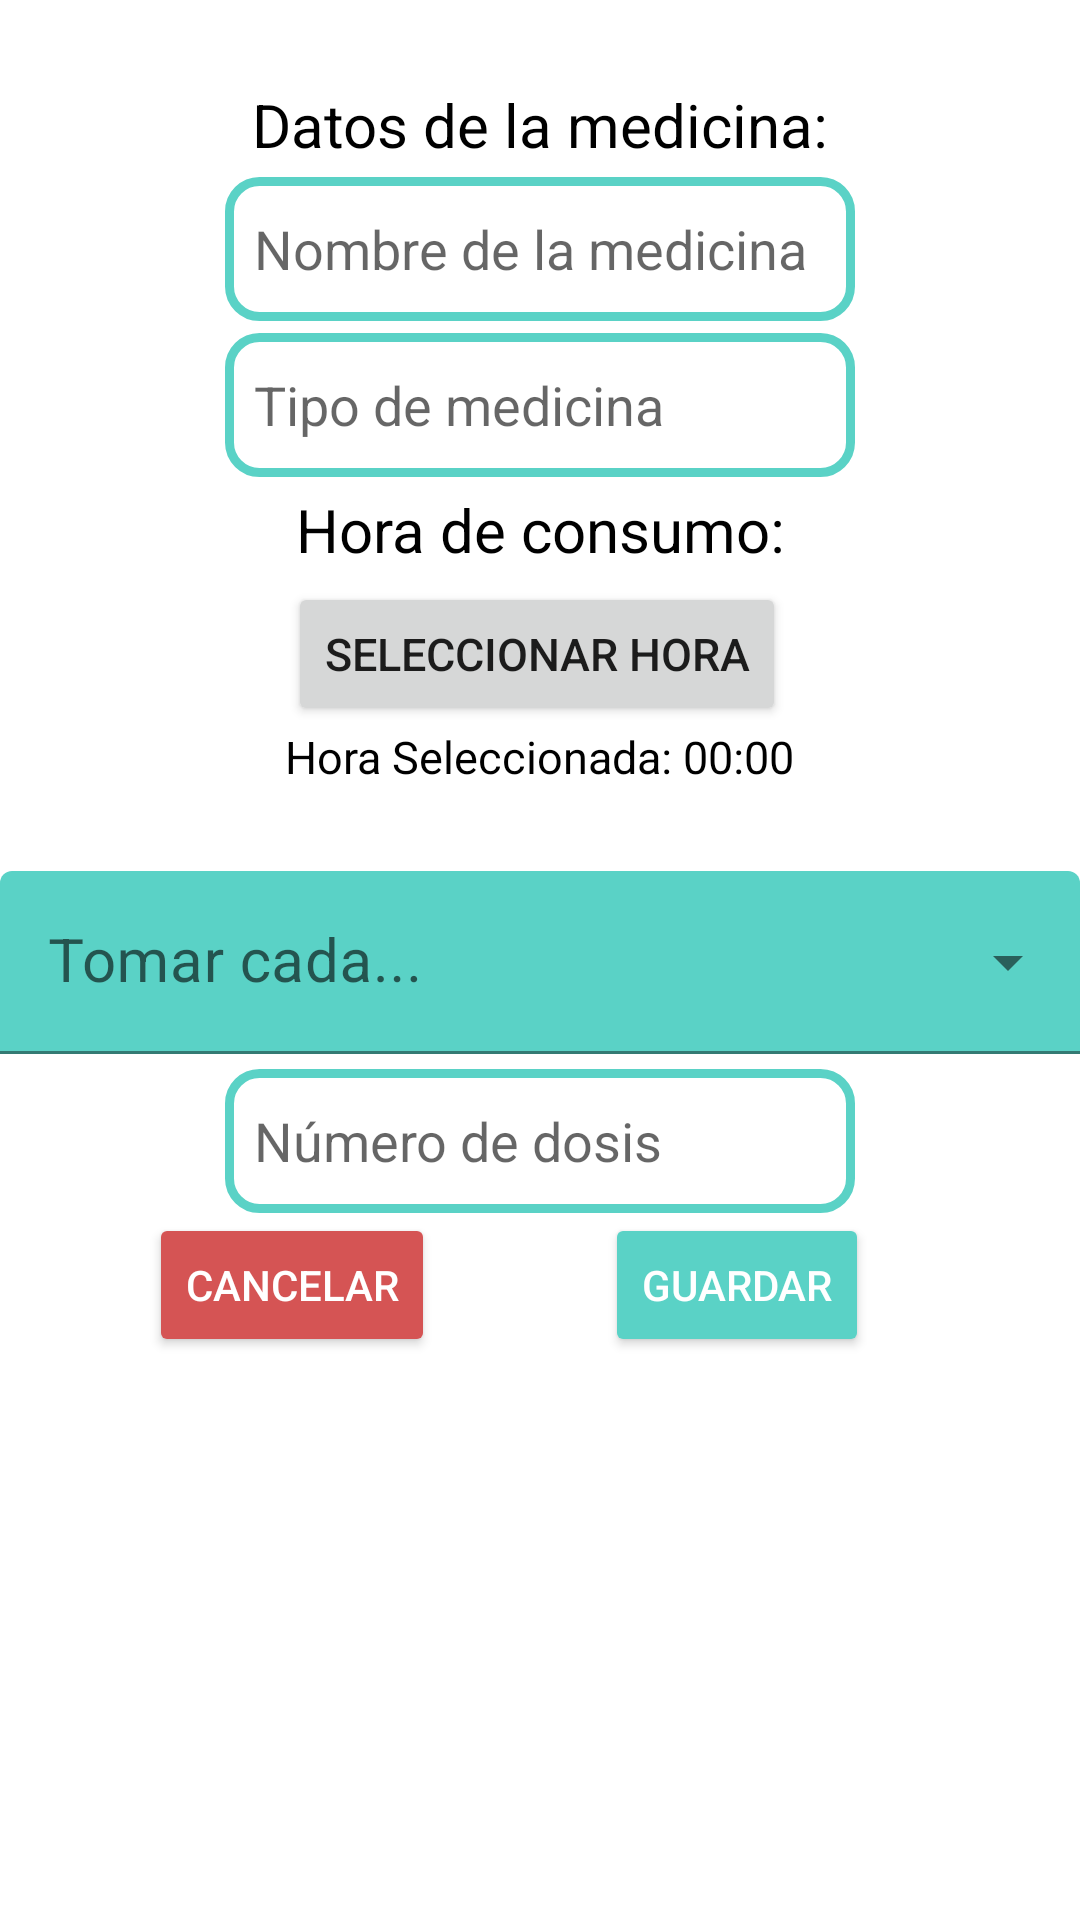

Layout XML and referenced resources for this Android screen:
<!-- AndroidManifest.xml: application theme Theme.ProyectoIS -->
<!-- res/layout/activity_agregarmedicina.xml -->
<?xml version="1.0" encoding="utf-8"?>
<androidx.constraintlayout.widget.ConstraintLayout xmlns:android="http://schemas.android.com/apk/res/android"
    xmlns:app="http://schemas.android.com/apk/res-auto"
    xmlns:tools="http://schemas.android.com/tools"
    android:layout_width="match_parent"
    android:layout_height="match_parent">


    <TextView
        android:id="@+id/lblAddMed"
        android:layout_width="wrap_content"
        android:layout_height="wrap_content"
        android:layout_marginTop="28dp"
        android:text="Datos de la medicina:"
        android:textColor="@color/black"
        android:textSize="20dp"
        app:layout_constraintEnd_toEndOf="parent"
        app:layout_constraintStart_toStartOf="parent"
        app:layout_constraintTop_toTopOf="parent" />

    <EditText
        android:id="@+id/tipoAddMed"
        android:layout_width="wrap_content"
        android:layout_height="48dp"
        android:background="@drawable/estilo_edit_text"
        android:ems="10"
        android:hint="  Tipo de medicina"
        android:layout_marginTop="4dp"
        app:layout_constraintEnd_toEndOf="parent"
        app:layout_constraintStart_toStartOf="parent"
        app:layout_constraintTop_toBottomOf="@+id/nombreAddMed" />

    <EditText
        android:id="@+id/nombreAddMed"
        android:layout_width="wrap_content"
        android:layout_height="48dp"
        android:background="@drawable/estilo_edit_text"
        android:ems="10"
        android:hint="  Nombre de la medicina"
        android:layout_marginTop="4dp"
        app:layout_constraintEnd_toEndOf="parent"
        app:layout_constraintStart_toStartOf="parent"
        app:layout_constraintTop_toBottomOf="@+id/lblAddMed" />

    <TextView
        android:id="@+id/lblAddMedHora"
        android:layout_width="wrap_content"
        android:layout_height="wrap_content"
        android:text="Hora de consumo:"
        android:textColor="@color/black"
        android:textSize="20dp"
        android:layout_marginTop="4dp"
        app:layout_constraintEnd_toEndOf="parent"
        app:layout_constraintStart_toStartOf="parent"
        app:layout_constraintTop_toBottomOf="@+id/tipoAddMed" />

    <TextView
        android:id="@+id/lblAddMedTimeSelected"
        android:layout_width="wrap_content"
        android:layout_height="wrap_content"
        android:text="Hora Seleccionada: 00:00"
        android:textColor="@color/black"
        android:textSize="15dp"
        app:layout_constraintEnd_toEndOf="parent"
        app:layout_constraintStart_toStartOf="parent"
        app:layout_constraintTop_toBottomOf="@+id/btnSeleccionarHora" />

    <Button
        android:id="@+id/btnSeleccionarHora"
        android:layout_width="wrap_content"
        android:layout_height="wrap_content"
        android:layout_marginTop="4dp"
        android:text="Seleccionar hora"
        android:textSize="15dp"
        app:layout_constraintEnd_toEndOf="parent"
        app:layout_constraintHorizontal_bias="0.495"
        app:layout_constraintStart_toStartOf="parent"
        app:layout_constraintTop_toBottomOf="@+id/lblAddMedHora" />


    <com.google.android.material.textfield.TextInputLayout
        android:id="@+id/textInputLayout"
        style="@style/Widget.MaterialComponents.TextInputLayout.FilledBox.Dense.ExposedDropdownMenu"
        android:layout_width="360dp"
        android:layout_height="61dp"
        android:layout_marginTop="28dp"
        app:layout_constraintEnd_toEndOf="parent"
        app:layout_constraintHorizontal_bias="0.49"
        app:layout_constraintStart_toStartOf="parent"
        app:layout_constraintTop_toBottomOf="@+id/lblAddMedTimeSelected">

        <AutoCompleteTextView
            android:id="@+id/tipoRepeticion"
            android:layout_width="match_parent"
            android:layout_height="61dp"
            android:layout_weight="1"
            android:backgroundTint="#5AD2C6"
            android:hint="Tomar cada..."
            android:inputType="none"
            android:text=""
            android:textColor="@color/white"
            android:textSize="20dp" />
    </com.google.android.material.textfield.TextInputLayout>

    <EditText
        android:id="@+id/dosis"
        android:layout_width="wrap_content"
        android:layout_height="48dp"
        android:background="@drawable/estilo_edit_text"
        android:ems="10"
        android:layout_marginTop="5dp"
        android:hint="  Número de dosis"
        app:layout_constraintEnd_toEndOf="parent"
        app:layout_constraintStart_toStartOf="parent"
        app:layout_constraintTop_toBottomOf="@+id/textInputLayout" />


    <Button
        android:id="@+id/btnCancelarMed"
        android:layout_width="wrap_content"
        android:layout_height="wrap_content"
        android:layout_marginBottom="60dp"
        android:backgroundTint="#D55454"
        android:text="Cancelar"
        android:textColor="@color/white"
        app:layout_constraintEnd_toEndOf="parent"
        app:layout_constraintHorizontal_bias="0.188"
        app:layout_constraintStart_toStartOf="parent"
        app:layout_constraintTop_toBottomOf="@+id/dosis" />

    <Button
        android:id="@+id/btnGuardarMed"
        android:layout_width="wrap_content"
        android:layout_height="wrap_content"
        android:layout_marginBottom="60dp"
        android:backgroundTint="#5AD2C6"
        android:text="Guardar"
        android:textColor="@color/white"

        app:layout_constraintEnd_toEndOf="parent"
        app:layout_constraintHorizontal_bias="0.741"
        app:layout_constraintStart_toStartOf="parent"
        app:layout_constraintTop_toBottomOf="@+id/dosis" />

</androidx.constraintlayout.widget.ConstraintLayout>
<!-- resources referenced by this layout -->
<resources>
  <color name="black">#FF000000</color>
  <color name="white">#FFFFFFFF</color>
  <!-- drawable estilo_edit_text (drawable) -->
  <?xml version="1.0" encoding="utf-8"?>
  <shape xmlns:android="http://schemas.android.com/apk/res/android" android:shape="rectangle">
      <solid android:color="#ffffff"/>
  
      <stroke android:width="3dp"
          android:color="#5AD2C6"/>
  
      <padding android:left="1dp"
          android:top="1dp"
          android:right="1dp"
          android:bottom="1dp"/>
  
      <corners android:radius="30px"/>
  </shape>
  <style name="Theme.ProyectoIS" parent="Theme.MaterialComponents.DayNight.DarkActionBar">
          
          <item name="colorPrimary">@color/cyanSalud</item>
          <item name="colorPrimaryVariant">@color/cyan_salud_daker</item>
          <item name="colorOnPrimary">@color/white</item>
          
          <item name="colorSecondary">@color/teal_200</item>
          <item name="colorSecondaryVariant">@color/teal_700</item>
          <item name="colorOnSecondary">@color/black</item>
          
          <item name="android:statusBarColor" tools:targetApi="l">?attr/colorPrimaryVariant</item>
          
      </style>
  <color name="cyanSalud">#5AD2D6</color>
  <color name="cyan_salud_daker">#4DB6BA</color>
  <color name="teal_200">#FF03DAC5</color>
  <color name="teal_700">#FF018786</color>
</resources>
